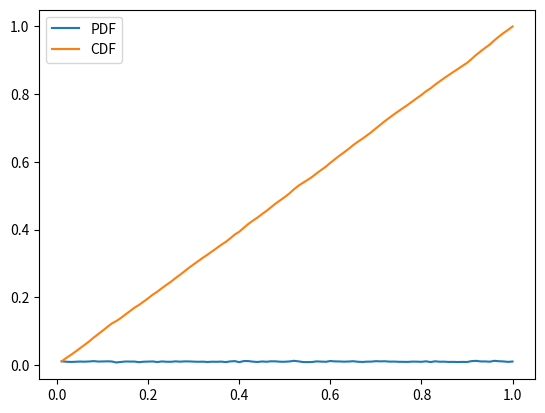

Write Python code to recreate this figure.
import numpy as np
import matplotlib.pyplot as plt

arr = np.random.random((100, 100))

# plot CDF of arr
count, bins_count = np.histogram(arr.flatten(), bins=100)

# finding the PDF of the histogram using count values
pdf = count / sum(count)

# using numpy np.cumsum to calculate the CDF
# We can also find using the PDF values by looping and adding
cdf = np.cumsum(pdf)

# plotting PDF and CDF
plt.plot(bins_count[1:], pdf, label="PDF")
plt.plot(bins_count[1:], cdf, label="CDF")
plt.legend()
plt.show()